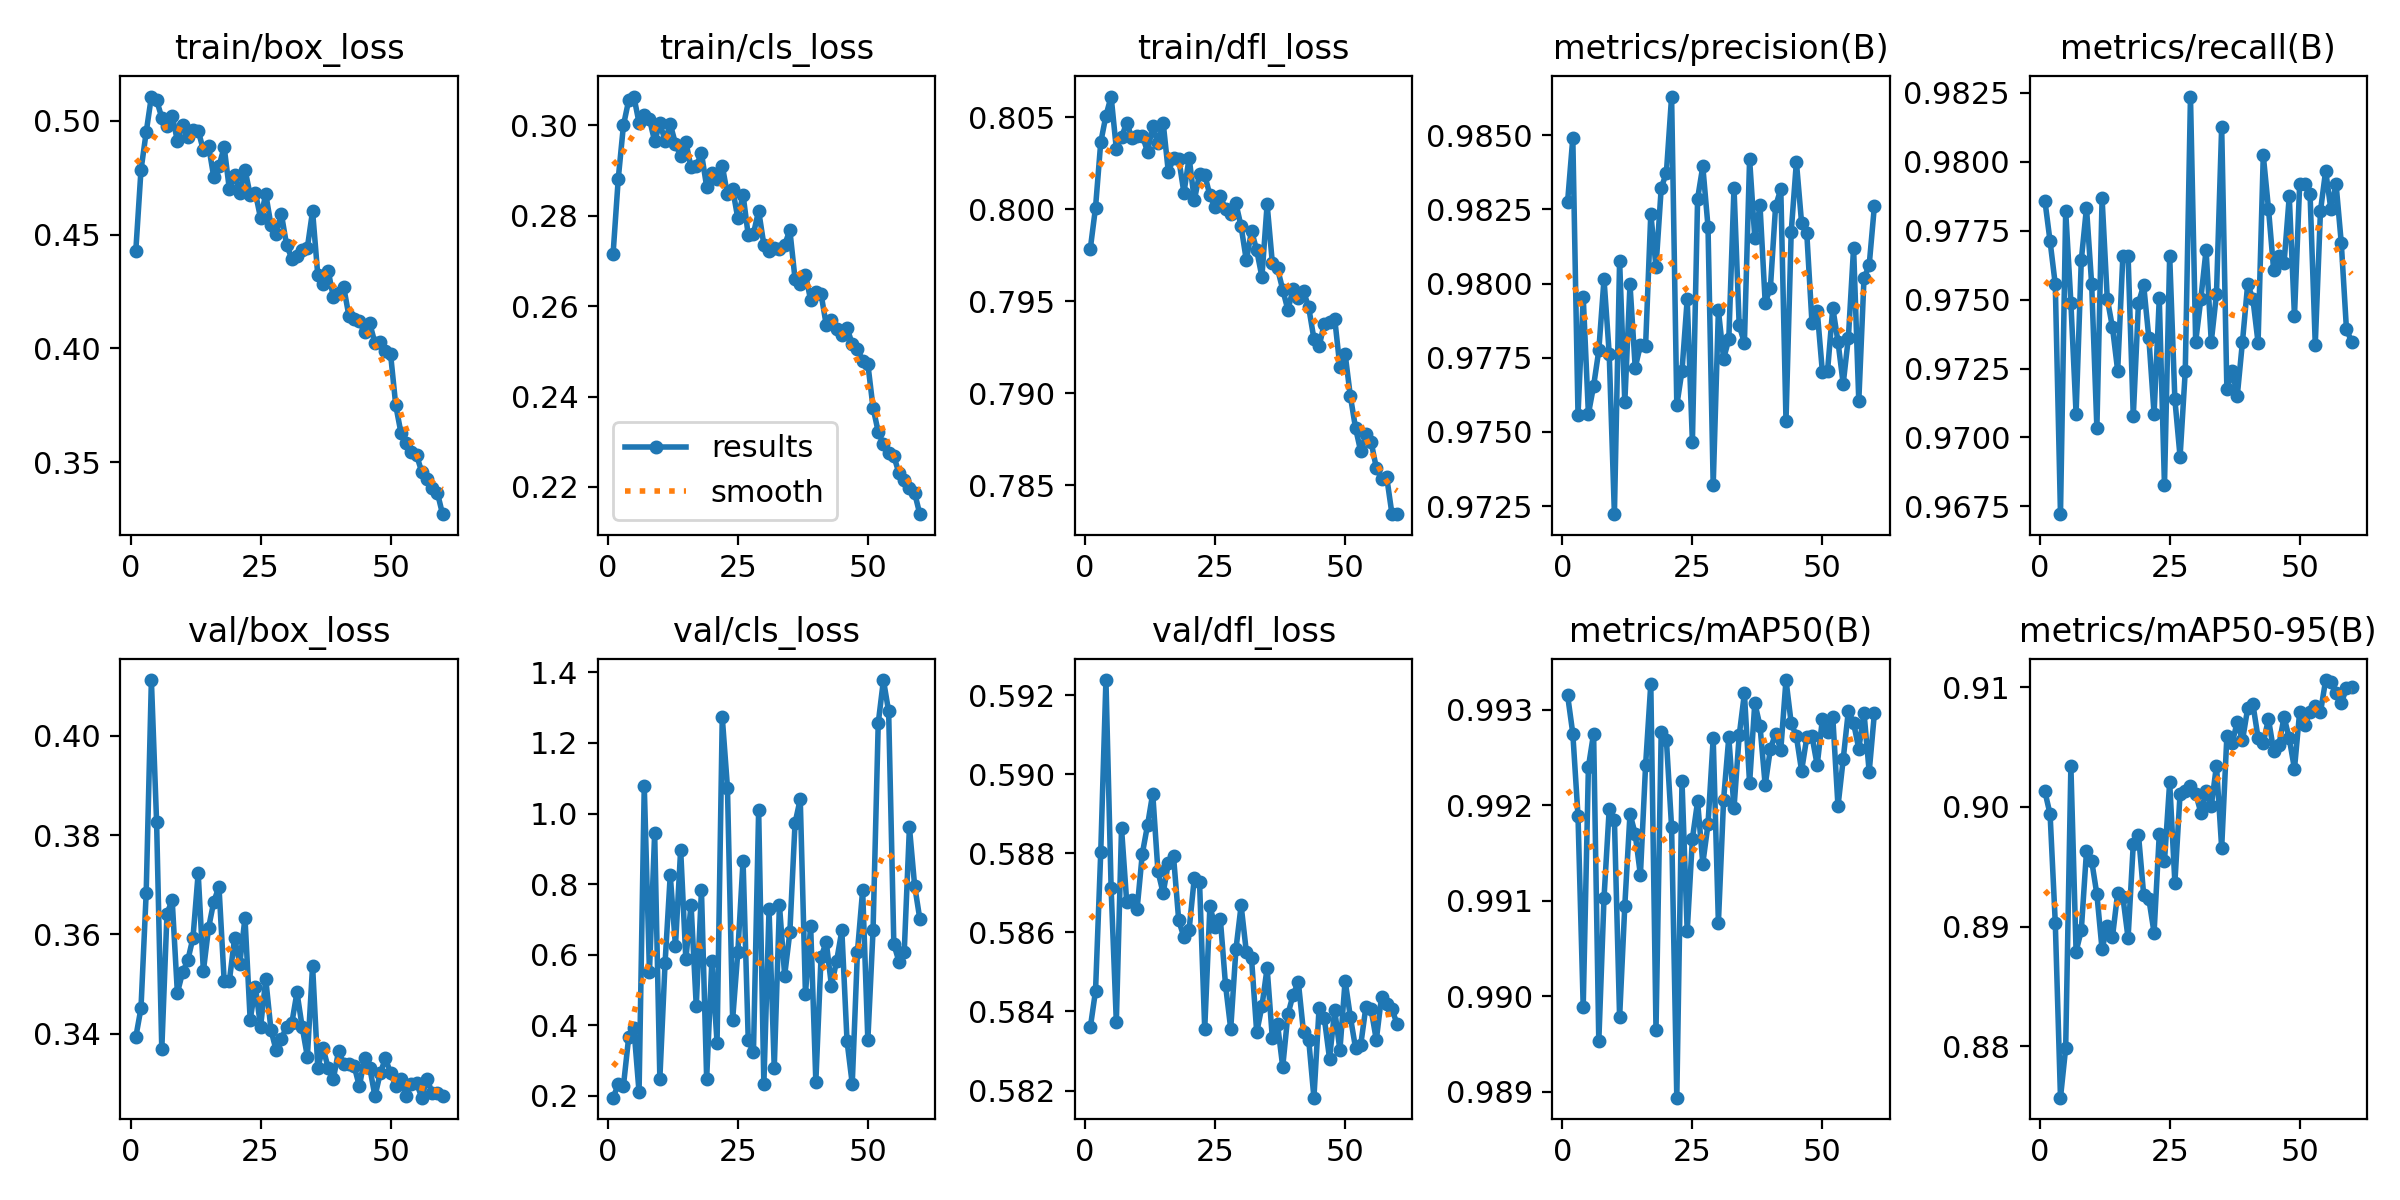

Source data for this figure (header and first rows):
epoch, time, train/box_loss, train/cls_loss, train/dfl_loss, metrics/precision(B), metrics/recall(B), metrics/mAP50(B), metrics/mAP50-95(B), val/box_loss, val/cls_loss, val/dfl_loss, lr/pg0, lr/pg1, lr/pg2
1, 15.7, 0.4427, 0.2715, 0.7979, 0.9828, 0.9786, 0.9931, 0.9013, 0.3393, 0.195, 0.5836, 0.0006603, 0.0006603, 0.0006603
2, 29.47, 0.4783, 0.2882, 0.8001, 0.9849, 0.9771, 0.9928, 0.8994, 0.3452, 0.2324, 0.5845, 0.001305, 0.001305, 0.001305
3, 42.66, 0.4949, 0.3, 0.8036, 0.9756, 0.9756, 0.9919, 0.8903, 0.3683, 0.2291, 0.588, 0.001928, 0.001928, 0.001928
4, 55.9, 0.5106, 0.3055, 0.8051, 0.9796, 0.9672, 0.9899, 0.8757, 0.4112, 0.3656, 0.5924, 0.001901, 0.001901, 0.001901
5, 68.88, 0.5091, 0.3064, 0.8061, 0.9756, 0.9782, 0.9924, 0.8799, 0.3827, 0.3933, 0.5871, 0.001868, 0.001868, 0.001868
6, 82, 0.5013, 0.3006, 0.8033, 0.9766, 0.9749, 0.9928, 0.9034, 0.3368, 0.2106, 0.5837, 0.001835, 0.001835, 0.001835
7, 95.08, 0.4976, 0.3023, 0.8039, 0.9778, 0.9709, 0.9895, 0.8879, 0.3642, 1.079, 0.5886, 0.001802, 0.001802, 0.001802
8, 108.3, 0.5022, 0.3014, 0.8047, 0.9801, 0.9764, 0.991, 0.8897, 0.3669, 0.5513, 0.5868, 0.001769, 0.001769, 0.001769
9, 121.1, 0.4912, 0.2965, 0.8039, 0.9776, 0.9783, 0.992, 0.8963, 0.3483, 0.945, 0.5868, 0.001736, 0.001736, 0.001736
10, 134.2, 0.4979, 0.3005, 0.804, 0.9722, 0.9756, 0.9919, 0.8955, 0.3523, 0.2492, 0.5866, 0.001703, 0.001703, 0.001703
11, 147.3, 0.4927, 0.2967, 0.804, 0.9808, 0.9703, 0.9898, 0.8927, 0.3548, 0.5763, 0.588, 0.00167, 0.00167, 0.00167
12, 160.3, 0.4957, 0.3003, 0.8031, 0.976, 0.9787, 0.9909, 0.8881, 0.3593, 0.8259, 0.5887, 0.001637, 0.001637, 0.001637
13, 173.5, 0.4957, 0.296, 0.8045, 0.98, 0.975, 0.9919, 0.8901, 0.3724, 0.6246, 0.5895, 0.001604, 0.001604, 0.001604
14, 186.6, 0.487, 0.2932, 0.8036, 0.9772, 0.974, 0.9917, 0.8891, 0.3526, 0.8981, 0.5876, 0.001571, 0.001571, 0.001571
15, 199.5, 0.489, 0.2963, 0.8047, 0.9779, 0.9724, 0.9913, 0.8928, 0.3613, 0.587, 0.587, 0.001538, 0.001538, 0.001538
16, 212.3, 0.4753, 0.2907, 0.802, 0.9779, 0.9766, 0.9924, 0.8925, 0.3666, 0.7423, 0.5877, 0.001505, 0.001505, 0.001505
17, 225.3, 0.48, 0.2911, 0.8028, 0.9823, 0.9766, 0.9933, 0.889, 0.3696, 0.4548, 0.5879, 0.001472, 0.001472, 0.001472
18, 238.5, 0.4884, 0.2938, 0.8027, 0.9806, 0.9708, 0.9897, 0.8969, 0.3506, 0.7831, 0.5863, 0.001439, 0.001439, 0.001439
19, 251.5, 0.4698, 0.2865, 0.8009, 0.9832, 0.9749, 0.9928, 0.8977, 0.3507, 0.2491, 0.5859, 0.001406, 0.001406, 0.001406
20, 264.4, 0.4762, 0.2895, 0.8028, 0.9837, 0.9755, 0.9927, 0.8927, 0.3592, 0.5815, 0.5861, 0.001373, 0.001373, 0.001373
21, 277.3, 0.4683, 0.2881, 0.8005, 0.9863, 0.9736, 0.9918, 0.8923, 0.3541, 0.3511, 0.5874, 0.00134, 0.00134, 0.00134
22, 290.4, 0.4785, 0.2911, 0.8019, 0.9759, 0.9709, 0.9889, 0.8895, 0.3633, 1.273, 0.5873, 0.001307, 0.001307, 0.001307
23, 303.5, 0.4674, 0.2847, 0.8019, 0.9771, 0.975, 0.9922, 0.8977, 0.3428, 1.074, 0.5836, 0.001274, 0.001274, 0.001274
24, 316.3, 0.4684, 0.2859, 0.8007, 0.9795, 0.9683, 0.9907, 0.8955, 0.3495, 0.4162, 0.5867, 0.001241, 0.001241, 0.001241
25, 329.4, 0.4572, 0.2794, 0.8001, 0.9747, 0.9766, 0.9917, 0.9021, 0.3414, 0.6088, 0.5861, 0.001208, 0.001208, 0.001208
26, 342.7, 0.4678, 0.2847, 0.8007, 0.9829, 0.9714, 0.992, 0.8937, 0.351, 0.8666, 0.5863, 0.001175, 0.001175, 0.001175
27, 356, 0.4541, 0.2757, 0.8, 0.9839, 0.9693, 0.9914, 0.9011, 0.3407, 0.358, 0.5847, 0.001142, 0.001142, 0.001142
28, 369, 0.4502, 0.2761, 0.7997, 0.9819, 0.9724, 0.9918, 0.9013, 0.3367, 0.3232, 0.5836, 0.001109, 0.001109, 0.001109
29, 382.1, 0.459, 0.2811, 0.8003, 0.9732, 0.9824, 0.9927, 0.9017, 0.3389, 1.01, 0.5856, 0.001076, 0.001076, 0.001076
30, 395.1, 0.4455, 0.2736, 0.7991, 0.9791, 0.9735, 0.9908, 0.9011, 0.3414, 0.2326, 0.5867, 0.001043, 0.001043, 0.001043
31, 408.3, 0.4394, 0.2722, 0.7972, 0.9775, 0.975, 0.9921, 0.8995, 0.3421, 0.7283, 0.5855, 0.00101, 0.00101, 0.00101
32, 421.1, 0.4404, 0.2729, 0.7988, 0.9781, 0.9768, 0.9927, 0.9013, 0.3483, 0.2789, 0.5853, 0.000977, 0.000977, 0.000977
33, 434.1, 0.4432, 0.2726, 0.7978, 0.9832, 0.9735, 0.992, 0.9001, 0.3414, 0.7411, 0.5835, 0.000944, 0.000944, 0.000944
34, 447.3, 0.4443, 0.2736, 0.7963, 0.9786, 0.9752, 0.9927, 0.9034, 0.3354, 0.5412, 0.5841, 0.000911, 0.000911, 0.000911
35, 460.4, 0.4603, 0.2768, 0.8003, 0.978, 0.9813, 0.9932, 0.8966, 0.3537, 0.6635, 0.5851, 0.000878, 0.000878, 0.000878
36, 473.5, 0.4323, 0.266, 0.7971, 0.9842, 0.9717, 0.9922, 0.9059, 0.3332, 0.9733, 0.5833, 0.000845, 0.000845, 0.000845
37, 486.7, 0.4284, 0.265, 0.7968, 0.9815, 0.9724, 0.9931, 0.9053, 0.3371, 1.041, 0.5837, 0.000812, 0.000812, 0.000812
38, 499.9, 0.4341, 0.267, 0.7956, 0.9826, 0.9715, 0.9928, 0.9071, 0.3332, 0.4894, 0.5826, 0.000779, 0.000779, 0.000779
39, 512.7, 0.4224, 0.2614, 0.7945, 0.9794, 0.9735, 0.9922, 0.9055, 0.331, 0.6814, 0.5839, 0.000746, 0.000746, 0.000746
40, 525.8, 0.4245, 0.263, 0.7957, 0.9798, 0.9756, 0.9926, 0.9082, 0.3365, 0.2401, 0.5844, 0.000713, 0.000713, 0.000713
41, 538.9, 0.4268, 0.2627, 0.7952, 0.9826, 0.975, 0.9928, 0.9086, 0.334, 0.5932, 0.5847, 0.00068, 0.00068, 0.00068
42, 551.9, 0.4141, 0.2559, 0.7955, 0.9832, 0.9734, 0.9926, 0.9058, 0.334, 0.6361, 0.5835, 0.000647, 0.000647, 0.000647
43, 564.8, 0.4128, 0.2571, 0.7947, 0.9754, 0.9802, 0.9933, 0.9054, 0.3335, 0.5124, 0.5833, 0.000614, 0.000614, 0.000614
44, 577.8, 0.4119, 0.2549, 0.793, 0.9817, 0.9783, 0.9929, 0.9073, 0.3294, 0.5828, 0.5818, 0.000581, 0.000581, 0.000581
45, 590.8, 0.4071, 0.2536, 0.7926, 0.9841, 0.9761, 0.9927, 0.9047, 0.335, 0.6687, 0.5841, 0.000548, 0.000548, 0.000548
46, 603.9, 0.411, 0.2551, 0.7938, 0.982, 0.9766, 0.9924, 0.9052, 0.3332, 0.355, 0.5838, 0.000515, 0.000515, 0.000515
47, 616.5, 0.4023, 0.2517, 0.7939, 0.9817, 0.9763, 0.9927, 0.9075, 0.3274, 0.2344, 0.5828, 0.000482, 0.000482, 0.000482
48, 629.5, 0.4027, 0.2506, 0.7941, 0.9787, 0.9787, 0.9927, 0.9057, 0.332, 0.6087, 0.584, 0.000449, 0.000449, 0.000449
49, 642.5, 0.3988, 0.2479, 0.7914, 0.9791, 0.9744, 0.9924, 0.9032, 0.335, 0.7827, 0.583, 0.000416, 0.000416, 0.000416
50, 655.5, 0.3975, 0.2472, 0.7921, 0.977, 0.9792, 0.9929, 0.9079, 0.3321, 0.3582, 0.5848, 0.000383, 0.000383, 0.000383
51, 688.7, 0.375, 0.2376, 0.7899, 0.9771, 0.9792, 0.9928, 0.9068, 0.3296, 0.6689, 0.5839, 0.00035, 0.00035, 0.00035
52, 700.8, 0.3629, 0.2322, 0.7881, 0.9792, 0.9788, 0.9929, 0.9079, 0.3308, 1.256, 0.5831, 0.000317, 0.000317, 0.000317
53, 712.8, 0.3586, 0.2294, 0.7868, 0.978, 0.9734, 0.992, 0.9084, 0.3274, 1.378, 0.5831, 0.000284, 0.000284, 0.000284
54, 724.8, 0.3546, 0.2275, 0.7878, 0.9766, 0.9782, 0.9925, 0.9079, 0.33, 1.29, 0.5841, 0.000251, 0.000251, 0.000251
55, 736.6, 0.3532, 0.2268, 0.7873, 0.9782, 0.9797, 0.993, 0.9106, 0.3301, 0.63, 0.584, 0.000218, 0.000218, 0.000218
56, 748.5, 0.3458, 0.223, 0.786, 0.9812, 0.9783, 0.9929, 0.9105, 0.3271, 0.58, 0.5833, 0.000185, 0.000185, 0.000185
57, 760.5, 0.3426, 0.2215, 0.7853, 0.976, 0.9792, 0.9926, 0.9095, 0.331, 0.6085, 0.5844, 0.000152, 0.000152, 0.000152
58, 772.6, 0.3387, 0.2198, 0.7854, 0.9802, 0.9771, 0.993, 0.9087, 0.3281, 0.9615, 0.5842, 0.000119, 0.000119, 0.000119
59, 784.8, 0.3367, 0.2187, 0.7835, 0.9806, 0.9739, 0.9923, 0.9099, 0.3282, 0.7956, 0.584, 8.6e-05, 8.6e-05, 8.6e-05
60, 796.6, 0.3272, 0.214, 0.7834, 0.9826, 0.9735, 0.993, 0.91, 0.3275, 0.7013, 0.5837, 5.3e-05, 5.3e-05, 5.3e-05
